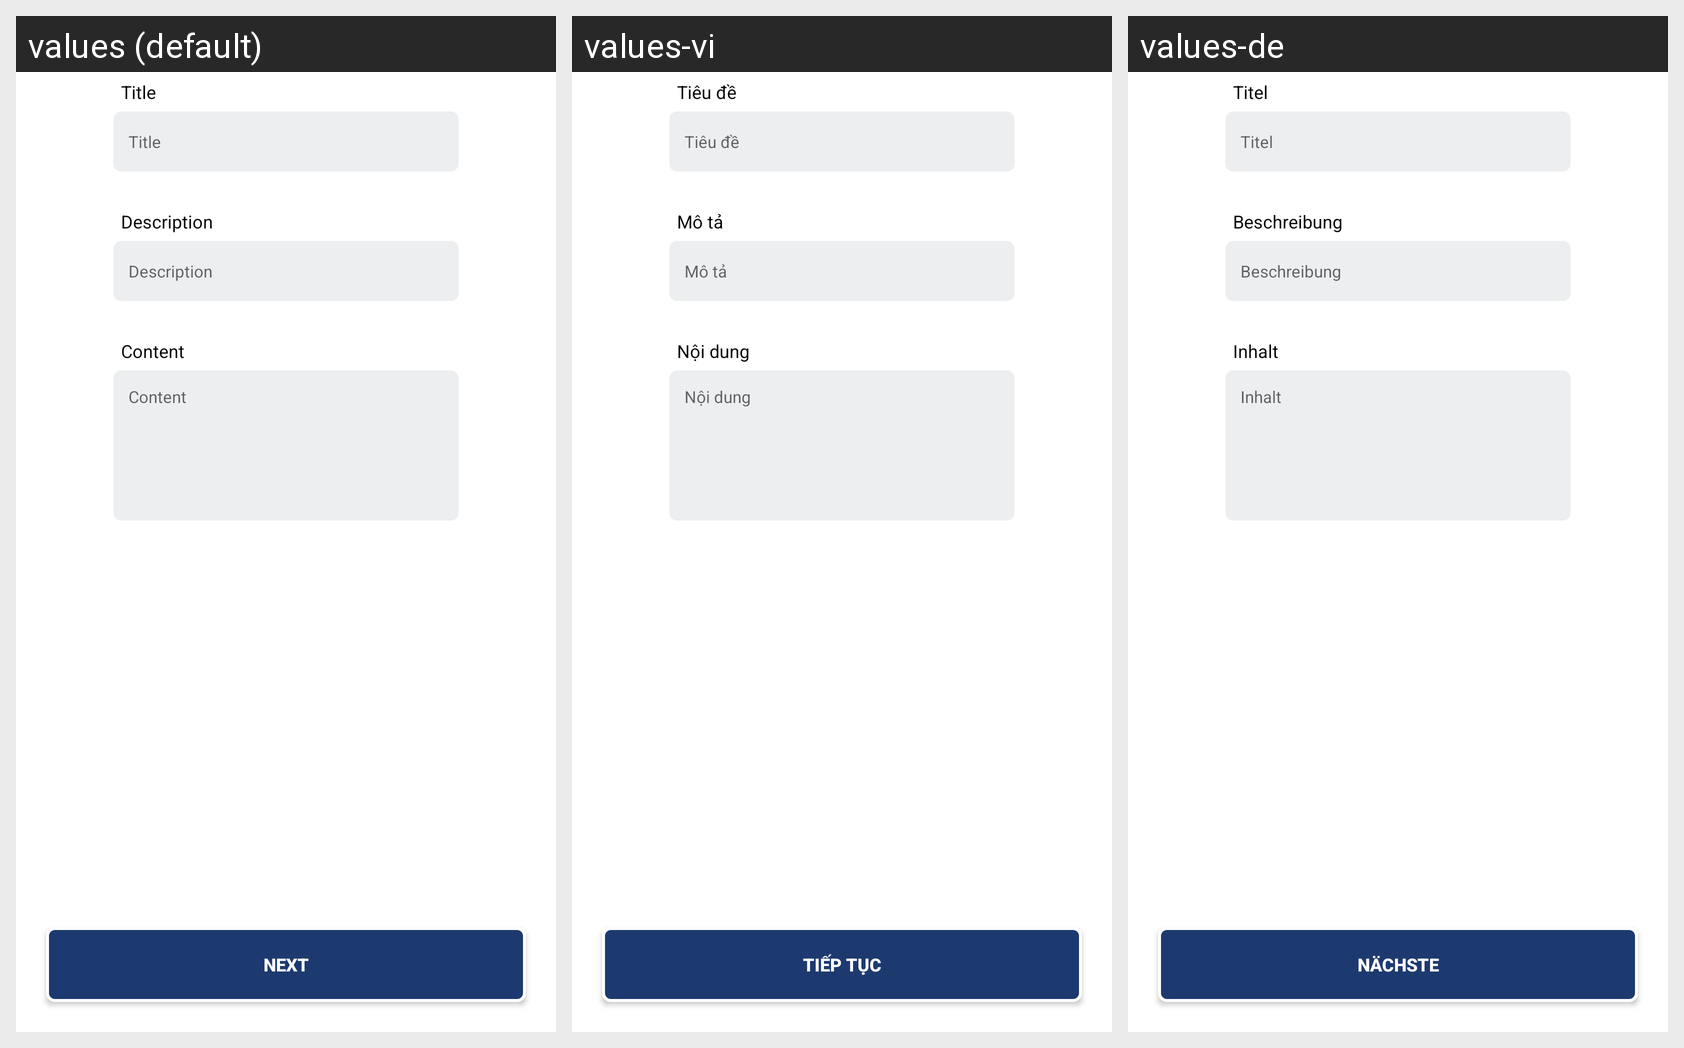

The same Android screen rendered under several of its app's locales, left to right. List the strings drawn on it with the default value and each locale's translation.
Android screen res/layout/fragment_email1.xml rendered under 3 locales, left to right: values (default), values-vi, values-de. Device: Nexus 5 (rendered at 1080×1920; each locale shown at half size, 540×960, under a caption strip naming it); theme Theme.DoAnTotNghiep.
Strings drawn on this screen, with the default value and each locale's value (text and hints the layout hard-codes, and strings that could not be matched under every locale, appear in the picture but are not listed):

title
  values: Title
  values-vi: Tiêu đề
  values-de: Titel

description2
  values: Description
  values-vi: Mô tả
  values-de: Beschreibung

content
  values: Content
  values-vi: Nội dung
  values-de: Inhalt

next
  values: Next
  values-vi: Tiếp tục
  values-de: Nächste
